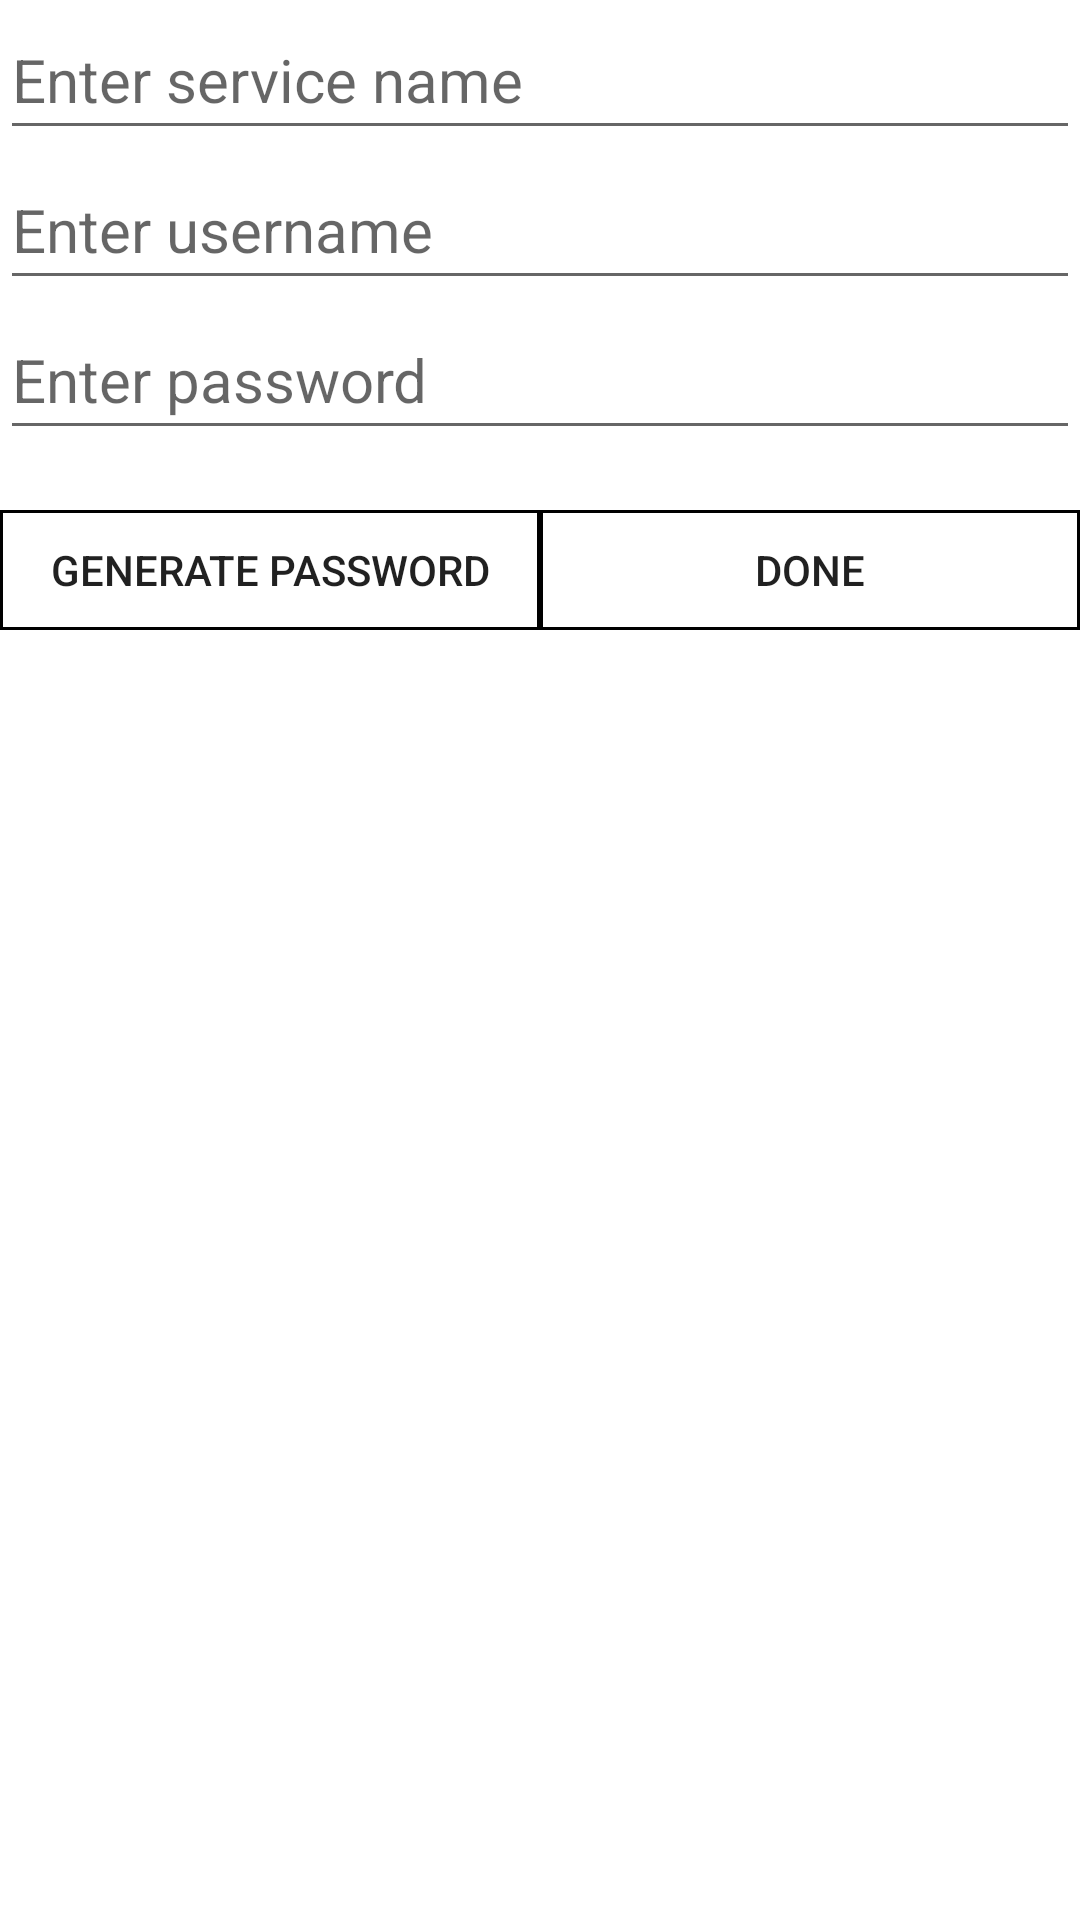

Produce the Android XML layout that renders to this screen, including the resource entries it uses.
<!-- AndroidManifest.xml: application theme AppTheme -->
<!-- res/layout/activity_add_account.xml -->
<?xml version="1.0" encoding="utf-8"?>
<LinearLayout xmlns:tools="http://schemas.android.com/tools"
    android:layout_height="match_parent"
    android:layout_width="match_parent"
    android:orientation="vertical"
    android:id="@+id/addAccountActivity"
    android:background="?attr/colorBackgroundFloating"
    xmlns:android="http://schemas.android.com/apk/res/android">

    <EditText
        android:id="@+id/fileName"
        android:layout_width="match_parent"
        android:layout_height="50dp"
        android:hint="@string/enter_service_name"
        android:singleLine="true"
        android:textSize="20sp"
        android:importantForAutofill="no"
        tools:ignore="UnusedAttribute"
        android:inputType="text" />

    <EditText
        android:id="@+id/userName"
        android:layout_width="match_parent"
        android:layout_height="50dp"
        android:hint="@string/enter_username"
        android:singleLine="true"
        android:textSize="20sp"
        android:importantForAutofill="no"
        tools:ignore="UnusedAttribute"
        android:inputType="text" />

    <EditText
        android:id="@+id/password"
        android:layout_width="match_parent"
        android:layout_height="50dp"
        android:hint="@string/enter_password"
        android:inputType="textNoSuggestions|textPassword"
        android:singleLine="true"
        android:textSize="20sp"
        android:importantForAutofill="no"
        tools:ignore="UnusedAttribute" />

    <LinearLayout
        android:layout_width="match_parent"
        android:layout_height="wrap_content"
        android:orientation="horizontal"
        android:weightSum="2">

        <Button
            android:layout_marginTop="20dp"
            android:layout_height="40dp"
            android:layout_weight="1"
            android:layout_width="match_parent"
            android:text="@string/generate_password"
            android:id="@+id/generatePassword"
            android:onClick="generatePass"
            android:background="@drawable/border"
            tools:ignore="ButtonStyle" />
        <Button
            android:layout_marginTop="20dp"
            android:layout_height="40dp"
            android:layout_weight="1"
            android:layout_width="match_parent"
            android:text="@string/done"
            android:id="@+id/doneButton"
            android:background="@drawable/border"
            android:onClick="AddAcc"
            tools:ignore="ButtonStyle" />
    </LinearLayout>

</LinearLayout>
<!-- resources referenced by this layout -->
<resources>
  <!-- drawable border (drawable) -->
  <?xml version="1.0" encoding="utf-8"?>
  <shape xmlns:android="http://schemas.android.com/apk/res/android" android:shape="rectangle" >
      <solid android:color="@android:color/transparent" />
      <stroke android:width="1sp" android:color="@color/darkColorPrimary"/>
  </shape>
  <string name="done">Done</string>
  <string name="enter_password">Enter password</string>
  <string name="enter_service_name">Enter service name</string>
  <string name="enter_username">Enter username</string>
  <string name="generate_password">Generate password</string>
  <style name="AppTheme" parent="Theme.AppCompat.Light.DarkActionBar">
          
          <item name="colorPrimary">@color/colorPrimary</item>
          <item name="colorPrimaryDark">@color/colorPrimaryDark</item>
          <item name="colorAccent">@color/colorAccent</item>
      </style>
  <color name="darkColorPrimary">#000000</color>
  <color name="colorPrimary">#0000FF</color>
  <color name="colorPrimaryDark">#0A0AAF</color>
  <color name="colorAccent">#000000</color>
</resources>
